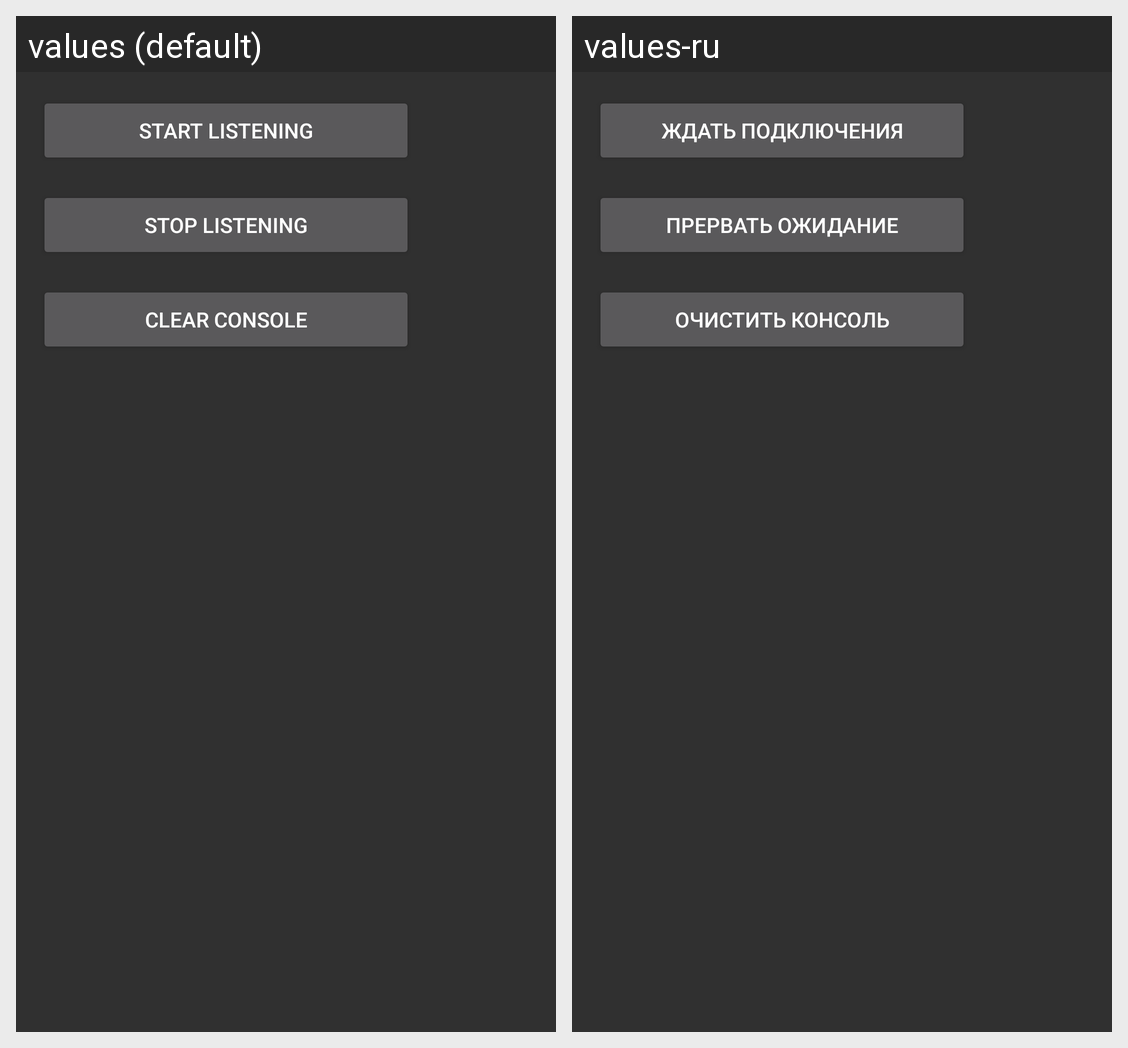

For this localized Android screen grid, give each drawn string resource with its value in every locale shown.
Android screen res/layout/transport_bclogger_receive.xml rendered under 2 locales, left to right: values (default), values-ru. Device: Nexus 5 (rendered at 1080×1920; each locale shown at half size, 540×960, under a caption strip naming it); theme AppTheme.
Strings drawn on this screen, with the default value and each locale's value (text and hints the layout hard-codes, and strings that could not be matched under every locale, appear in the picture but are not listed):

transport_bclogger_receive_start_listening
  values: Start listening
  values-ru: Ждать подключения

transport_bclogger_receive_stop_listening
  values: Stop listening
  values-ru: Прервать ожидание

transport_bclogger_receive_clear_console
  values: Clear console
  values-ru: Очистить консоль
